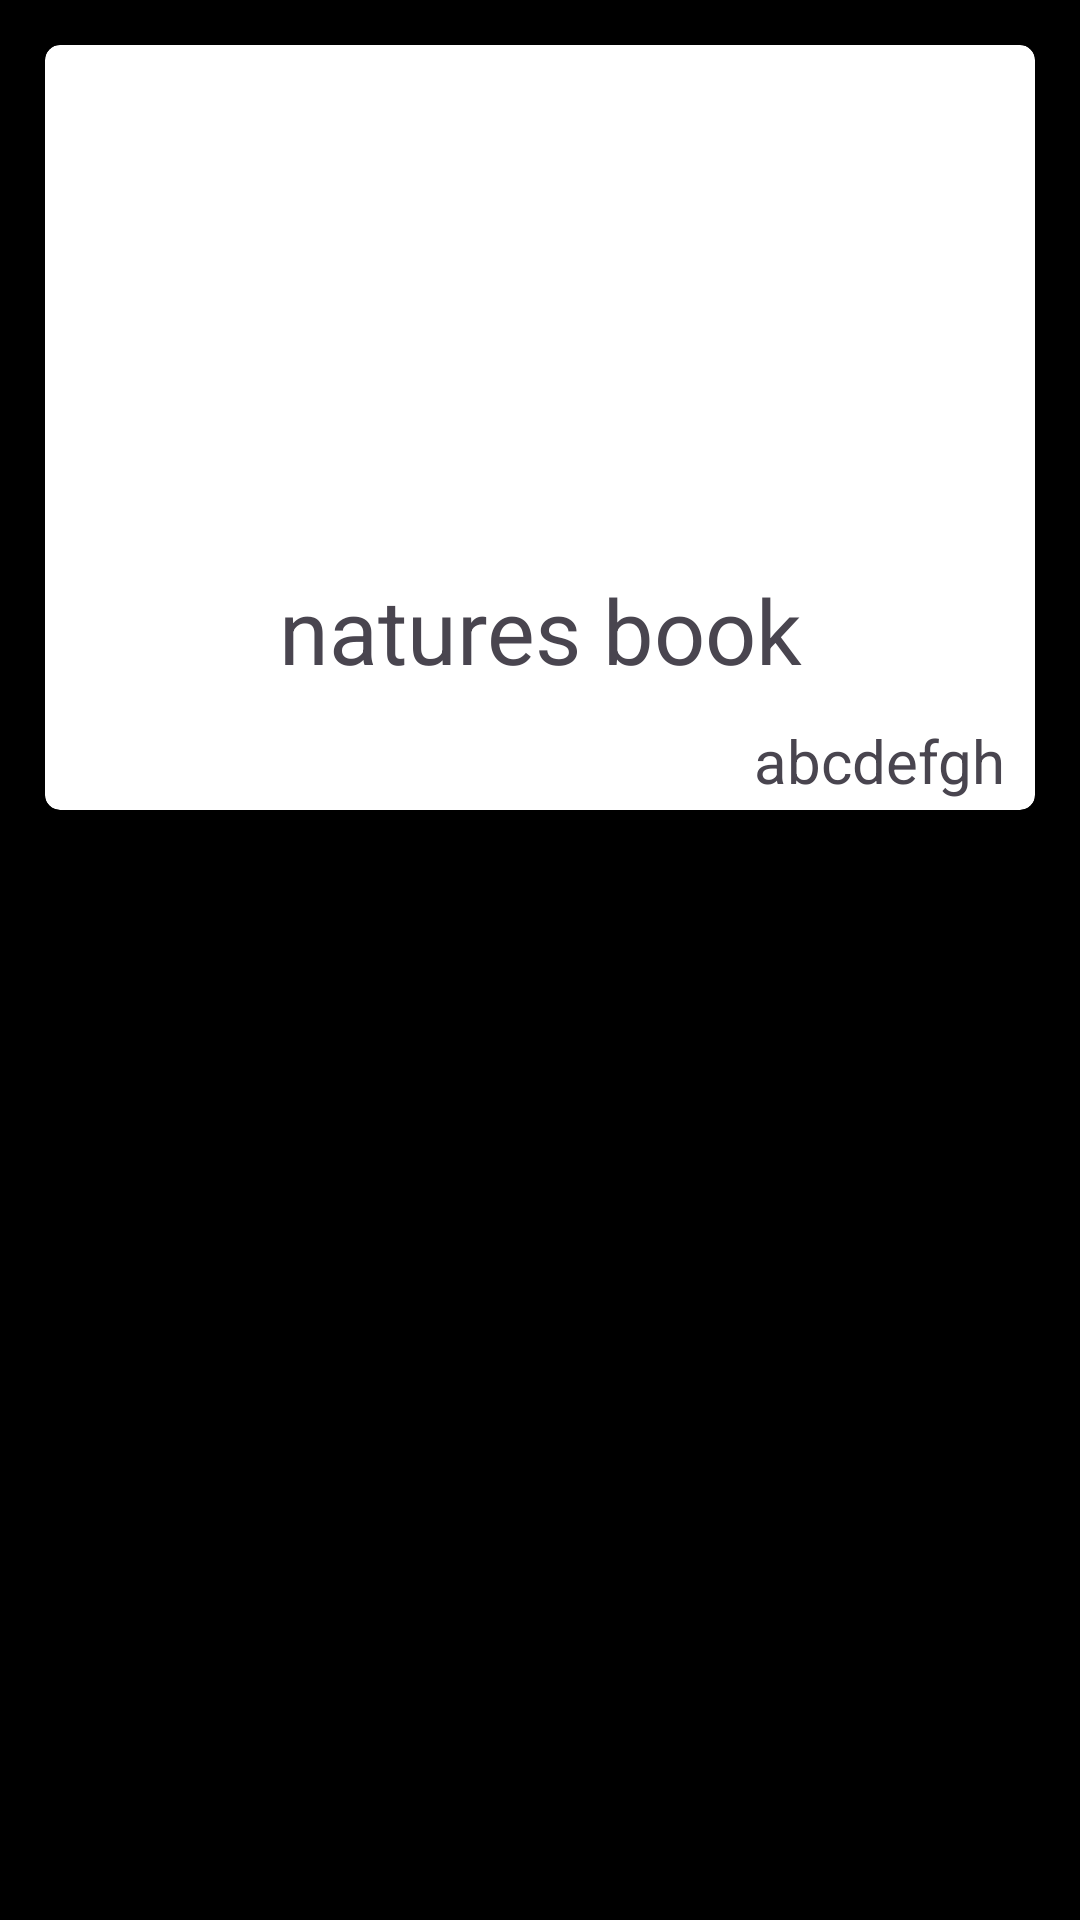

This screen was rendered from an Android layout file. Write that file and the resources it references.
<!-- AndroidManifest.xml: application theme Theme.Admin_book -->
<!-- res/layout/demo_view_book.xml -->
<?xml version="1.0" encoding="utf-8"?>
<LinearLayout xmlns:android="http://schemas.android.com/apk/res/android"
    android:layout_width="match_parent"
    android:layout_height="wrap_content"
    xmlns:app="http://schemas.android.com/apk/res-auto"
    android:background="@color/black">

    <androidx.cardview.widget.CardView
        android:layout_width="match_parent"
        android:layout_height="wrap_content"
        android:layout_margin="15dp"
        android:elevation="20dp"
        app:cardCornerRadius="5dp">

        <LinearLayout
            android:layout_width="match_parent"
            android:layout_height="wrap_content"
            android:orientation="vertical"
            >
            <ImageView
                android:id="@+id/demo_image"
                android:layout_width="match_parent"
                android:layout_height="150dp"
                android:scaleType="centerCrop"
                android:layout_margin="10dp"
                android:src="@drawable/book"></ImageView>
            <TextView
                android:id="@+id/demo_bookname"
                android:layout_width="match_parent"
                android:layout_height="50dp"
               android:layout_marginLeft="10dp"
                android:text="natures book"
                android:gravity="center"
                android:textSize="30dp"
                android:layout_marginRight="10dp"></TextView>
            <TextView
                android:id="@+id/demo_authorname"
                android:layout_width="match_parent"
                android:layout_height="30dp"
                android:layout_marginLeft="10dp"
                android:layout_marginTop="5dp"
                android:text="abcdefgh"
                android:textSize="20dp"
                android:gravity="right"

                android:layout_marginRight="10dp"></TextView>
        </LinearLayout>

    </androidx.cardview.widget.CardView>
    
</LinearLayout>
<!-- resources referenced by this layout -->
<resources>
  <style name="Theme.Admin_book" parent="Base.Theme.Admin_book" />
  <style name="Base.Theme.Admin_book" parent="Theme.Material3.DayNight.NoActionBar">
          
          
      </style>
  <!-- not gathered from this repository: default colours our renderer supplied (Android Studio template values) -->
  <color name="black">#FF000000</color>
</resources>
